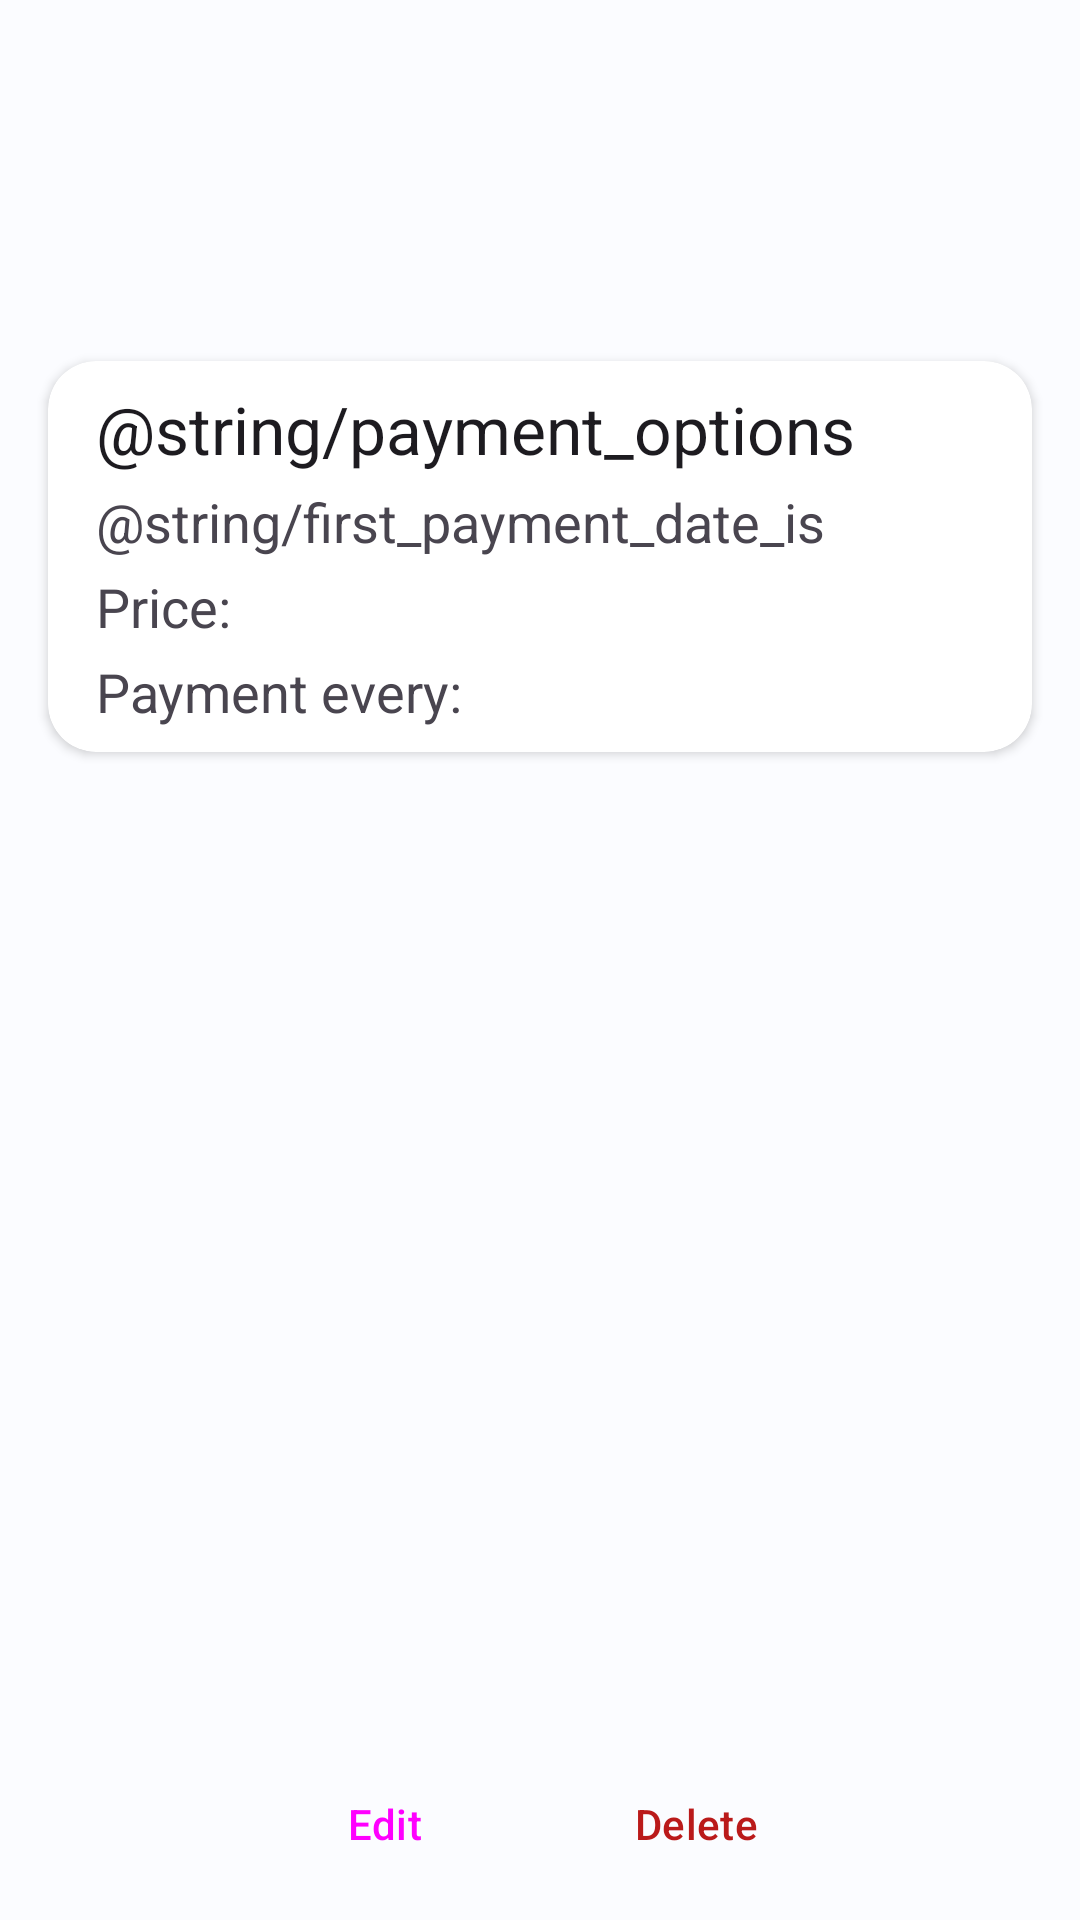

The Android layout XML behind this screen, and the referenced resources:
<!-- AndroidManifest.xml: application theme Theme.Subscriber -->
<!-- res/layout/fragment_info.xml -->
<?xml version="1.0" encoding="utf-8"?>
<androidx.constraintlayout.widget.ConstraintLayout xmlns:android="http://schemas.android.com/apk/res/android"
    xmlns:app="http://schemas.android.com/apk/res-auto"
    xmlns:tools="http://schemas.android.com/tools"
    android:layout_width="match_parent"
    android:layout_height="match_parent"
    tools:context=".ui.fragments.InfoFragment">

    <com.google.android.material.textview.MaterialTextView
        android:id="@+id/header_title"
        android:layout_width="wrap_content"
        android:layout_height="wrap_content"
        android:layout_marginStart="16dp"
        android:layout_marginTop="16dp"
        android:layout_marginEnd="16dp"
        android:maxLength="20"
        android:textAppearance="@style/TextAppearance.AppCompat.Display1"
        app:layout_constraintEnd_toEndOf="parent"
        app:layout_constraintStart_toStartOf="parent"
        app:layout_constraintTop_toTopOf="parent"
        tools:text="Name of subscription" />

    <com.google.android.material.textview.MaterialTextView
        android:id="@+id/description"
        android:layout_width="wrap_content"
        android:layout_height="wrap_content"
        android:layout_marginStart="16dp"
        android:layout_marginTop="16dp"
        android:layout_marginEnd="16dp"
        android:maxLength="100"
        android:textAppearance="@style/TextAppearance.AppCompat.Title"
        app:layout_constraintEnd_toEndOf="parent"
        app:layout_constraintStart_toStartOf="parent"
        app:layout_constraintTop_toBottomOf="@id/header_title"
        tools:text="Descriprion of subscription" />

    <androidx.cardview.widget.CardView
        android:id="@+id/card"
        android:layout_width="match_parent"
        android:layout_height="wrap_content"
        android:layout_marginStart="16dp"
        android:layout_marginTop="16dp"
        android:layout_marginEnd="16dp"
        android:elevation="16dp"
        app:cardCornerRadius="16dp"
        app:layout_constraintEnd_toEndOf="parent"
        app:layout_constraintStart_toStartOf="parent"
        app:layout_constraintTop_toBottomOf="@id/description">

        <androidx.constraintlayout.widget.ConstraintLayout
            android:layout_width="match_parent"
            android:layout_height="match_parent">

            <com.google.android.material.textview.MaterialTextView
                android:id="@+id/payment_header"
                android:layout_width="wrap_content"
                android:layout_height="wrap_content"
                android:layout_marginStart="16dp"
                android:layout_marginTop="8dp"
                android:layout_marginEnd="16dp"
                android:text="@string/payment_options"
                android:textAppearance="@style/TextAppearance.AppCompat.Large"
                app:layout_constraintStart_toStartOf="parent"
                app:layout_constraintTop_toTopOf="parent" />

            <com.google.android.material.textview.MaterialTextView
                android:id="@+id/first_payment_header"
                android:layout_width="wrap_content"
                android:layout_height="wrap_content"
                android:layout_marginStart="16dp"
                android:layout_marginTop="4dp"
                android:text="@string/first_payment_date_is"
                android:textAppearance="@style/TextAppearance.AppCompat.Medium"
                app:layout_constraintStart_toStartOf="parent"
                app:layout_constraintTop_toBottomOf="@id/payment_header" />

            <com.google.android.material.textview.MaterialTextView
                android:id="@+id/first_payment_display"
                android:layout_width="wrap_content"
                android:layout_height="wrap_content"
                android:layout_marginTop="4dp"
                android:layout_marginEnd="16dp"
                android:textAppearance="@style/TextAppearance.AppCompat.Medium"
                app:layout_constraintBottom_toBottomOf="@id/first_payment_header"
                app:layout_constraintEnd_toEndOf="parent"
                app:layout_constraintTop_toTopOf="@id/first_payment_header"
                tools:text="14 Feb 2022" />

            <com.google.android.material.textview.MaterialTextView
                android:id="@+id/price_header"
                android:layout_width="wrap_content"
                android:layout_height="wrap_content"
                android:layout_marginStart="16dp"
                android:layout_marginTop="4dp"
                android:text="Price:"
                android:textAppearance="@style/TextAppearance.AppCompat.Medium"
                app:layout_constraintStart_toStartOf="parent"
                app:layout_constraintTop_toBottomOf="@id/first_payment_header" />

            <com.google.android.material.textview.MaterialTextView
                android:id="@+id/price_display"
                android:layout_width="wrap_content"
                android:layout_height="wrap_content"
                android:layout_marginTop="4dp"
                android:layout_marginEnd="16dp"
                android:textAppearance="@style/TextAppearance.AppCompat.Medium"
                app:layout_constraintBottom_toBottomOf="@id/price_header"
                app:layout_constraintEnd_toEndOf="parent"
                app:layout_constraintTop_toTopOf="@id/price_header"
                tools:text="49 USD" />

            <com.google.android.material.textview.MaterialTextView
                android:id="@+id/every_header"
                android:layout_width="wrap_content"
                android:layout_height="wrap_content"
                android:layout_marginStart="16dp"
                android:layout_marginTop="4dp"
                android:layout_marginBottom="8dp"
                android:text="Payment every:"
                android:textAppearance="@style/TextAppearance.AppCompat.Medium"
                app:layout_constraintBottom_toBottomOf="parent"
                app:layout_constraintStart_toStartOf="parent"
                app:layout_constraintTop_toBottomOf="@id/price_header" />

            <com.google.android.material.textview.MaterialTextView
                android:id="@+id/every_display"
                android:layout_width="wrap_content"
                android:layout_height="wrap_content"
                android:layout_marginTop="4dp"
                android:layout_marginEnd="16dp"
                android:textAppearance="@style/TextAppearance.AppCompat.Medium"
                app:layout_constraintBottom_toBottomOf="@id/every_header"
                app:layout_constraintEnd_toEndOf="parent"
                app:layout_constraintTop_toTopOf="@id/every_header"
                tools:text="15 days" />

        </androidx.constraintlayout.widget.ConstraintLayout>
    </androidx.cardview.widget.CardView>

    <com.google.android.material.textview.MaterialTextView
        android:id="@+id/note"
        android:layout_width="wrap_content"
        android:layout_height="wrap_content"
        android:layout_marginStart="16dp"
        android:layout_marginTop="16dp"
        android:layout_marginEnd="16dp"
        android:maxLength="100"
        android:textAppearance="@style/TextAppearance.AppCompat.Title"
        app:layout_constraintEnd_toEndOf="parent"
        app:layout_constraintStart_toStartOf="parent"
        app:layout_constraintTop_toBottomOf="@id/card"
        tools:text="Notes of subscription" />

    <Button
        android:id="@+id/edit_button"
        style="@style/Widget.Material3.Button.TonalButton"
        android:layout_width="wrap_content"
        android:layout_height="wrap_content"
        android:layout_marginBottom="8dp"
        android:text="Edit"
        app:layout_constraintBottom_toBottomOf="parent"
        app:layout_constraintEnd_toStartOf="@id/delete_button"
        app:layout_constraintHorizontal_chainStyle="packed"
        app:layout_constraintStart_toStartOf="parent"
        android:layout_marginEnd="16dp"/>

    <Button
        android:id="@+id/delete_button"
        style="@style/Widget.Material3.Button.TextButton"
        android:layout_width="wrap_content"
        android:layout_height="wrap_content"
        android:layout_marginBottom="8dp"
        android:text="Delete"
        app:layout_constraintBottom_toBottomOf="parent"
        app:layout_constraintEnd_toEndOf="parent"
        app:layout_constraintStart_toEndOf="@id/edit_button"
        android:textColor="@color/md_theme_light_error"
        />

</androidx.constraintlayout.widget.ConstraintLayout>
<!-- resources referenced by this layout -->
<resources>
  <color name="md_theme_light_error">#BA1A1A</color>
  <string name="first_payment_date_is">"Дата первого платежа: "</string>
  <style name="Theme.Subscriber" parent="Base.Theme.Subscriber" />
  <style name="Base.Theme.Subscriber" parent="Theme.Material3.Light.NoActionBar">
          <item name="colorPrimary">@color/md_theme_light_primary</item>
          <item name="colorOnPrimary">@color/md_theme_light_onPrimary</item>
          <item name="colorPrimaryContainer">@color/md_theme_light_primaryContainer</item>
          <item name="colorOnPrimaryContainer">@color/md_theme_light_onPrimaryContainer</item>
          <item name="colorSecondary">@color/md_theme_light_secondary</item>
          <item name="colorOnSecondary">@color/md_theme_light_onSecondary</item>
          <item name="colorSecondaryContainer">@color/md_theme_light_secondaryContainer</item>
          <item name="colorOnSecondaryContainer">@color/md_theme_light_onSecondaryContainer</item>
          <item name="colorTertiary">@color/md_theme_light_tertiary</item>
          <item name="colorOnTertiary">@color/md_theme_light_onTertiary</item>
          <item name="colorTertiaryContainer">@color/md_theme_light_tertiaryContainer</item>
          <item name="colorOnTertiaryContainer">@color/md_theme_light_onTertiaryContainer</item>
          <item name="colorError">@color/md_theme_light_error</item>
          <item name="colorErrorContainer">@color/md_theme_light_errorContainer</item>
          <item name="colorOnError">@color/md_theme_light_onError</item>
          <item name="colorOnErrorContainer">@color/md_theme_light_onErrorContainer</item>
          <item name="android:colorBackground">@color/md_theme_light_background</item>
          <item name="colorOnBackground">@color/md_theme_light_onBackground</item>
          <item name="colorSurface">@color/md_theme_light_surface</item>
          <item name="colorOnSurface">@color/md_theme_light_onSurface</item>
          <item name="colorSurfaceVariant">@color/md_theme_light_surfaceVariant</item>
          <item name="colorOnSurfaceVariant">@color/md_theme_light_onSurfaceVariant</item>
          <item name="colorOutline">@color/md_theme_light_outline</item>
          <item name="colorOnSurfaceInverse">@color/md_theme_light_inverseOnSurface</item>
          <item name="colorSurfaceInverse">@color/md_theme_light_inverseSurface</item>
          <item name="colorPrimaryInverse">@color/md_theme_light_inversePrimary</item>
      </style>
  <color name="md_theme_light_primary">#00658B</color>
  <color name="md_theme_light_onPrimary">#FFFFFF</color>
  <color name="md_theme_light_primaryContainer">#C4E7FF</color>
  <color name="md_theme_light_onPrimaryContainer">#001E2C</color>
  <color name="md_theme_light_secondary">#4E616D</color>
  <color name="md_theme_light_onSecondary">#FFFFFF</color>
  <color name="md_theme_light_secondaryContainer">#D1E5F4</color>
  <color name="md_theme_light_onSecondaryContainer">#0A1E28</color>
  <color name="md_theme_light_tertiary">#615A7D</color>
  <color name="md_theme_light_onTertiary">#FFFFFF</color>
  <color name="md_theme_light_tertiaryContainer">#E7DEFF</color>
  <color name="md_theme_light_onTertiaryContainer">#1D1736</color>
  <color name="md_theme_light_errorContainer">#FFDAD6</color>
  <color name="md_theme_light_onError">#FFFFFF</color>
  <color name="md_theme_light_onErrorContainer">#410002</color>
  <color name="md_theme_light_background">#FBFCFF</color>
  <color name="md_theme_light_onBackground">#191C1E</color>
  <color name="md_theme_light_surface">#FBFCFF</color>
  <color name="md_theme_light_onSurface">#191C1E</color>
  <color name="md_theme_light_surfaceVariant">#DDE3EA</color>
  <color name="md_theme_light_onSurfaceVariant">#41484D</color>
  <color name="md_theme_light_outline">#71787E</color>
  <color name="md_theme_light_inverseOnSurface">#F0F1F3</color>
  <color name="md_theme_light_inverseSurface">#2E3133</color>
  <color name="md_theme_light_inversePrimary">#7DD0FF</color>
</resources>
